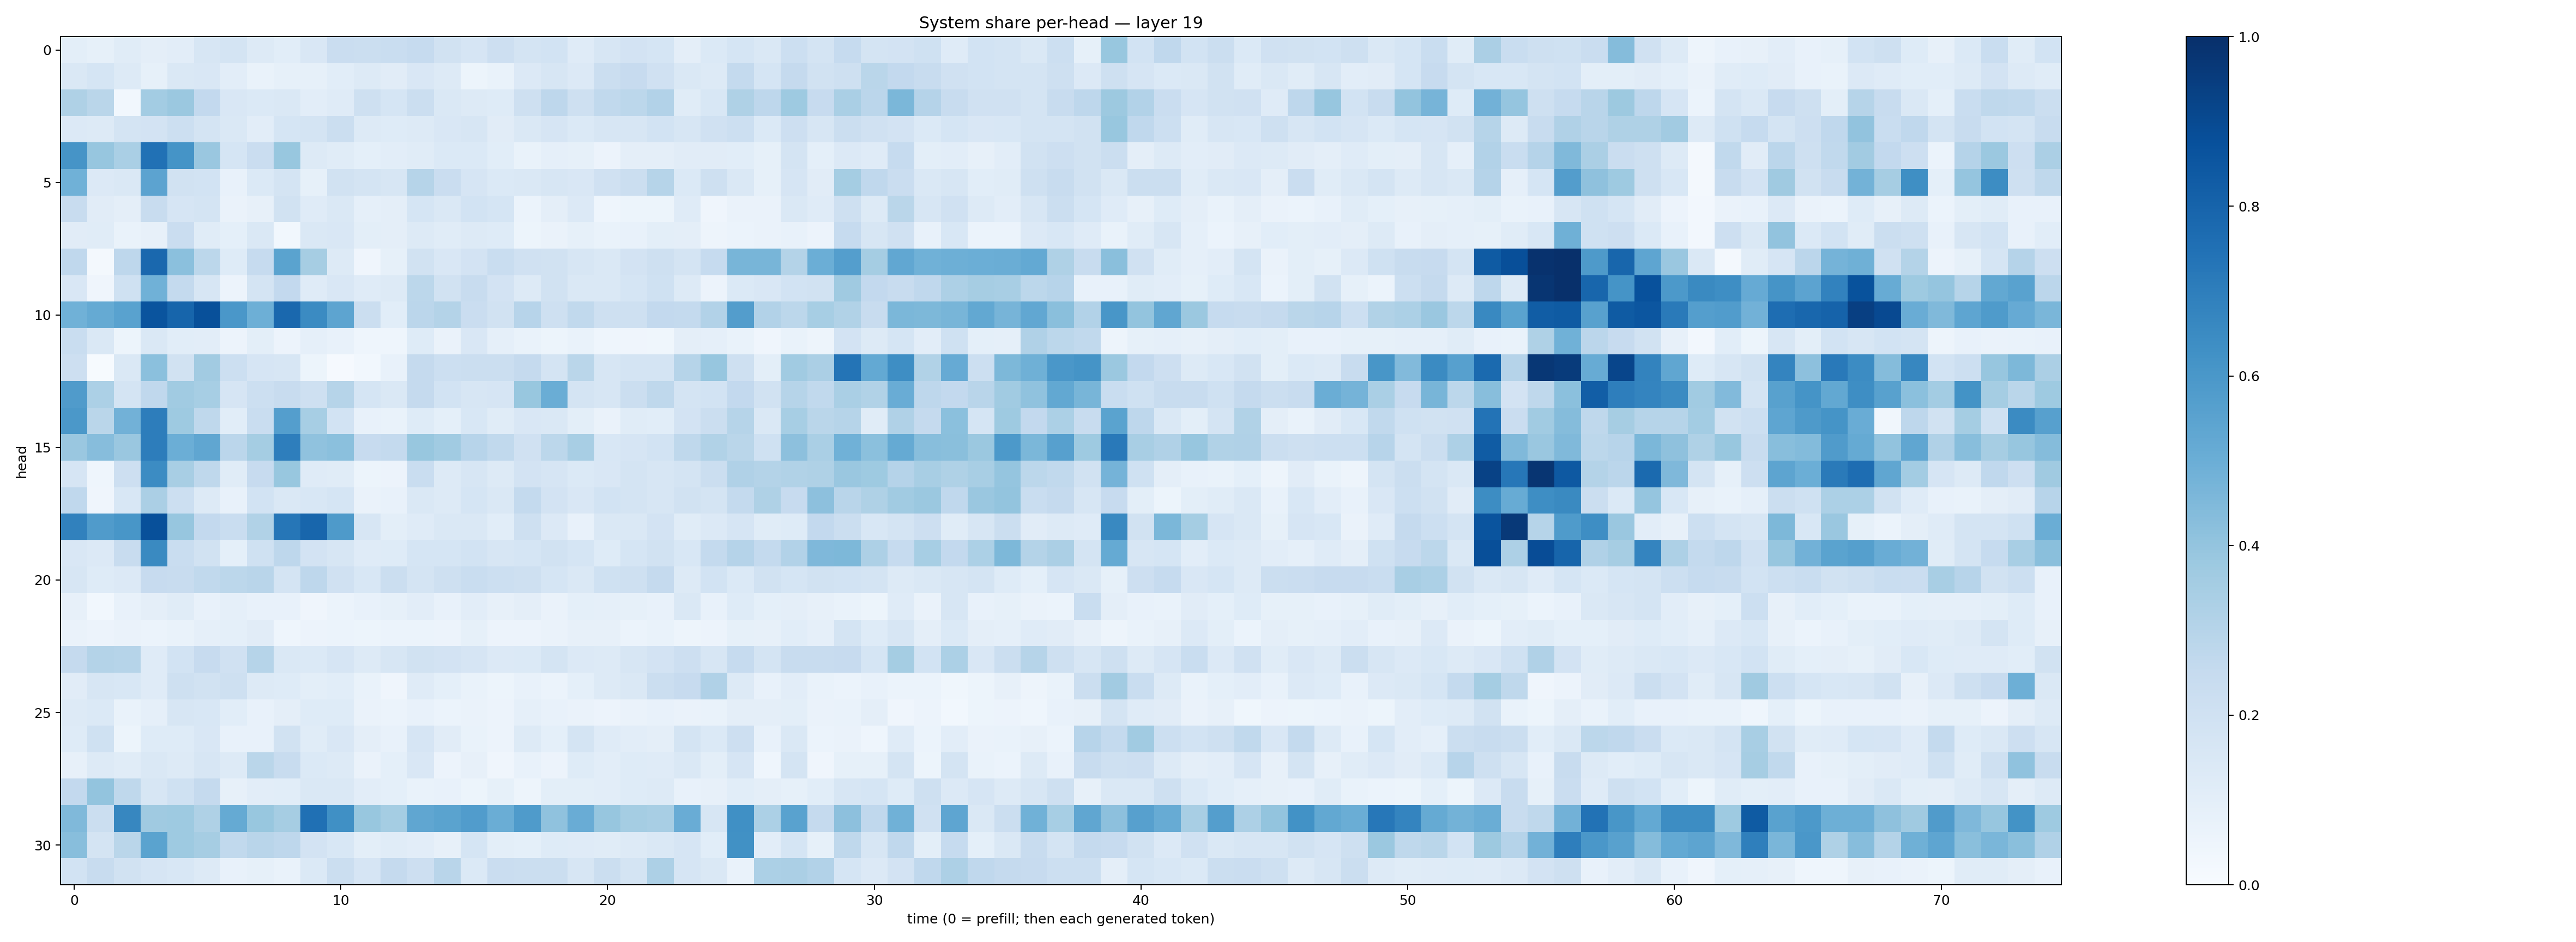

Values plotted in this chart, from the file beside it:
0.09812532, 0.082860604, 0.11672298, 0.09581698, 0.104903914, 0.16031675, 0.1784241, 0.12954076, 0.10874193, 0.14962314, 0.22969282, 0.22044584, 0.231189, 0.24776386, 0.19179706, 0.16701815, 0.21106613, 0.17776807, 0.18528385, 0.120008096, 0.16358869, 0.18262857, 0.17128782, 0.09439048
0.1417, 0.1686, 0.1326, 0.08351, 0.1483, 0.1516, 0.1053, 0.06715, 0.08459, 0.08236, 0.1055, 0.1309, 0.1099, 0.1511, 0.1319, 0.05446, 0.0702, 0.1341, 0.1574, 0.1364, 0.2229, 0.2422, 0.1965, 0.1427
0.3205, 0.2874, 0.0304, 0.3574, 0.38, 0.2614, 0.1496, 0.1397, 0.1476, 0.1019, 0.1181, 0.2081, 0.1708, 0.2202, 0.1416, 0.1306, 0.1226, 0.2105, 0.274, 0.2101, 0.2646, 0.2811, 0.3107, 0.1157
0.1365, 0.1257, 0.1733, 0.18, 0.2153, 0.1729, 0.1445, 0.1037, 0.1693, 0.1758, 0.2233, 0.1323, 0.1244, 0.1272, 0.1518, 0.1585, 0.1122, 0.1427, 0.1662, 0.1371, 0.1594, 0.1611, 0.1864, 0.163
0.6111, 0.3932, 0.3362, 0.7478, 0.6145, 0.3838, 0.1711, 0.2293, 0.3898, 0.1281, 0.1158, 0.0929, 0.103, 0.1166, 0.1388, 0.1402, 0.108, 0.06899, 0.08922, 0.08429, 0.05617, 0.09694, 0.09741, 0.1123
0.4864, 0.1366, 0.1451, 0.5434, 0.1917, 0.184, 0.07476, 0.1395, 0.1744, 0.08565, 0.1904, 0.1757, 0.1595, 0.2974, 0.229, 0.1654, 0.1376, 0.1441, 0.1567, 0.1522, 0.1956, 0.2252, 0.2971, 0.1394
0.2378, 0.1123, 0.09588, 0.2352, 0.1648, 0.1767, 0.06422, 0.07925, 0.1906, 0.1187, 0.1444, 0.08693, 0.09377, 0.1682, 0.1483, 0.1862, 0.1709, 0.05871, 0.09718, 0.1356, 0.04311, 0.05398, 0.05094, 0.1204
0.1116, 0.1142, 0.06701, 0.08111, 0.2271, 0.1158, 0.09188, 0.1477, 0.02958, 0.1451, 0.1517, 0.09902, 0.09471, 0.1288, 0.1143, 0.1277, 0.123, 0.05445, 0.06567, 0.08207, 0.0702, 0.07694, 0.1003, 0.09412
0.2661, 0.01623, 0.2749, 0.783, 0.4214, 0.2794, 0.1247, 0.2466, 0.5471, 0.3502, 0.1275, 0.03923, 0.08301, 0.1925, 0.1498, 0.1813, 0.2341, 0.1979, 0.1875, 0.1601, 0.141, 0.1833, 0.2039, 0.1727
0.1499, 0.04112, 0.2014, 0.486, 0.2562, 0.1567, 0.05522, 0.1741, 0.2607, 0.1174, 0.1512, 0.1176, 0.132, 0.2791, 0.1928, 0.2372, 0.1817, 0.1293, 0.191, 0.1457, 0.1449, 0.1708, 0.1994, 0.1315
0.4859, 0.5178, 0.5544, 0.8602, 0.7933, 0.8783, 0.6014, 0.4941, 0.7839, 0.6511, 0.5421, 0.2218, 0.1083, 0.2838, 0.3049, 0.2266, 0.1949, 0.294, 0.2104, 0.2648, 0.2095, 0.2054, 0.2609, 0.255
0.2339, 0.1451, 0.05189, 0.1469, 0.1063, 0.1046, 0.05813, 0.09914, 0.05683, 0.08686, 0.07698, 0.0458, 0.04412, 0.1226, 0.06408, 0.1517, 0.08685, 0.0677, 0.05188, 0.06692, 0.04343, 0.04056, 0.03873, 0.09416
0.2114, 0.00732, 0.146, 0.4202, 0.1896, 0.3597, 0.2163, 0.1671, 0.159, 0.05415, 0.009547, 0.03035, 0.07303, 0.2503, 0.215, 0.2218, 0.2244, 0.2533, 0.178, 0.2882, 0.1587, 0.1783, 0.1767, 0.2989
0.5795, 0.3305, 0.1758, 0.2686, 0.3652, 0.3455, 0.1648, 0.2152, 0.2364, 0.2066, 0.2985, 0.1683, 0.1453, 0.2515, 0.1868, 0.1574, 0.1653, 0.3874, 0.5038, 0.1796, 0.1582, 0.2262, 0.2723, 0.1731
0.5974, 0.2886, 0.4811, 0.7026, 0.3738, 0.2729, 0.1068, 0.2311, 0.5671, 0.3474, 0.1838, 0.0773, 0.06995, 0.1248, 0.09167, 0.1527, 0.1136, 0.1488, 0.1479, 0.09841, 0.06504, 0.1142, 0.109, 0.1828
0.3851, 0.433, 0.3834, 0.7022, 0.4968, 0.5325, 0.282, 0.3552, 0.699, 0.4097, 0.4215, 0.2448, 0.2577, 0.3898, 0.3671, 0.2935, 0.2626, 0.1974, 0.2779, 0.3427, 0.1552, 0.1678, 0.1852, 0.2725
0.1642, 0.04658, 0.2127, 0.6476, 0.3414, 0.2705, 0.1154, 0.2425, 0.3873, 0.1207, 0.1137, 0.05169, 0.05738, 0.2326, 0.1318, 0.157, 0.1327, 0.1821, 0.1663, 0.139, 0.1512, 0.1764, 0.1571, 0.1789
0.2674, 0.03919, 0.1549, 0.3341, 0.2161, 0.1315, 0.07579, 0.1867, 0.1445, 0.1556, 0.1681, 0.06387, 0.07702, 0.147, 0.1264, 0.1687, 0.1426, 0.2573, 0.1818, 0.1489, 0.1843, 0.1791, 0.162, 0.1903
0.6847, 0.5786, 0.6024, 0.8777, 0.3938, 0.2584, 0.2337, 0.3148, 0.7274, 0.7929, 0.5897, 0.1576, 0.09781, 0.1209, 0.1453, 0.1476, 0.1063, 0.2038, 0.1364, 0.07494, 0.1415, 0.1476, 0.1816, 0.116
0.1489, 0.1363, 0.2416, 0.6559, 0.2338, 0.1904, 0.09114, 0.2013, 0.2754, 0.1833, 0.1599, 0.1207, 0.1216, 0.1691, 0.1684, 0.1843, 0.1588, 0.1703, 0.1919, 0.1682, 0.1241, 0.1685, 0.1931, 0.1539
0.1564, 0.1224, 0.1359, 0.2446, 0.2349, 0.2634, 0.2789, 0.2894, 0.1732, 0.2736, 0.1989, 0.1538, 0.225, 0.1747, 0.2095, 0.2339, 0.2154, 0.2104, 0.1719, 0.1469, 0.2011, 0.2042, 0.2528, 0.1265
0.07976, 0.02773, 0.07661, 0.09438, 0.1133, 0.07448, 0.08851, 0.07347, 0.07151, 0.04253, 0.06018, 0.07055, 0.08488, 0.1036, 0.07668, 0.1019, 0.08108, 0.09389, 0.06637, 0.09236, 0.08854, 0.08422, 0.07745, 0.1448
0.06526, 0.05511, 0.06616, 0.05868, 0.06777, 0.08736, 0.09082, 0.1112, 0.04555, 0.05855, 0.06005, 0.05402, 0.05974, 0.05988, 0.05749, 0.08398, 0.05583, 0.0555, 0.06485, 0.07935, 0.08054, 0.0623, 0.06892, 0.04864
0.2527, 0.3077, 0.3005, 0.1209, 0.1862, 0.2453, 0.1966, 0.2975, 0.1414, 0.1384, 0.1657, 0.1261, 0.1628, 0.194, 0.1807, 0.1647, 0.1359, 0.1376, 0.1762, 0.1356, 0.1308, 0.1574, 0.1812, 0.2122
0.1121, 0.1581, 0.1539, 0.118, 0.2036, 0.1927, 0.2071, 0.1304, 0.1235, 0.1006, 0.1071, 0.06689, 0.04073, 0.1203, 0.09311, 0.06959, 0.05193, 0.07215, 0.06161, 0.09046, 0.1323, 0.144, 0.2231, 0.2456
0.1278, 0.1374, 0.0676, 0.08968, 0.1571, 0.1556, 0.1082, 0.07803, 0.09621, 0.1211, 0.1245, 0.06298, 0.06133, 0.07228, 0.0599, 0.06448, 0.05648, 0.08623, 0.07124, 0.06437, 0.05852, 0.0649, 0.07159, 0.06263
0.1232, 0.2027, 0.05237, 0.1235, 0.125, 0.1492, 0.07164, 0.07512, 0.1879, 0.1149, 0.1498, 0.0967, 0.07339, 0.1653, 0.112, 0.06878, 0.05768, 0.1279, 0.08995, 0.1784, 0.1172, 0.1052, 0.09722, 0.1776
0.07963, 0.1285, 0.1146, 0.1429, 0.1325, 0.1621, 0.1285, 0.2885, 0.2394, 0.1391, 0.1318, 0.06509, 0.09341, 0.1505, 0.05513, 0.08172, 0.04281, 0.07178, 0.05687, 0.1229, 0.1018, 0.1237, 0.1193, 0.1436
0.2603, 0.4001, 0.2718, 0.1583, 0.2028, 0.2523, 0.08197, 0.1025, 0.1065, 0.1459, 0.1416, 0.1037, 0.09066, 0.06923, 0.07316, 0.05451, 0.08532, 0.04703, 0.09953, 0.1007, 0.104, 0.1241, 0.1317, 0.07113
0.4482, 0.2241, 0.6676, 0.3679, 0.3733, 0.3229, 0.5184, 0.3872, 0.3493, 0.7528, 0.63, 0.3879, 0.3553, 0.5318, 0.5504, 0.5749, 0.5019, 0.5856, 0.409, 0.5076, 0.393, 0.3542, 0.3405, 0.5045
0.4278, 0.177, 0.2867, 0.5497, 0.3725, 0.3502, 0.262, 0.2928, 0.2745, 0.1816, 0.1558, 0.09954, 0.1148, 0.1036, 0.07916, 0.1693, 0.1013, 0.09326, 0.1237, 0.1194, 0.1163, 0.1317, 0.1422, 0.1665
0.1863, 0.2358, 0.1925, 0.1666, 0.1562, 0.132, 0.07234, 0.08463, 0.0681, 0.1377, 0.2192, 0.1662, 0.2531, 0.211, 0.291, 0.1404, 0.2284, 0.2204, 0.221, 0.1629, 0.2223, 0.1788, 0.3261, 0.1659
